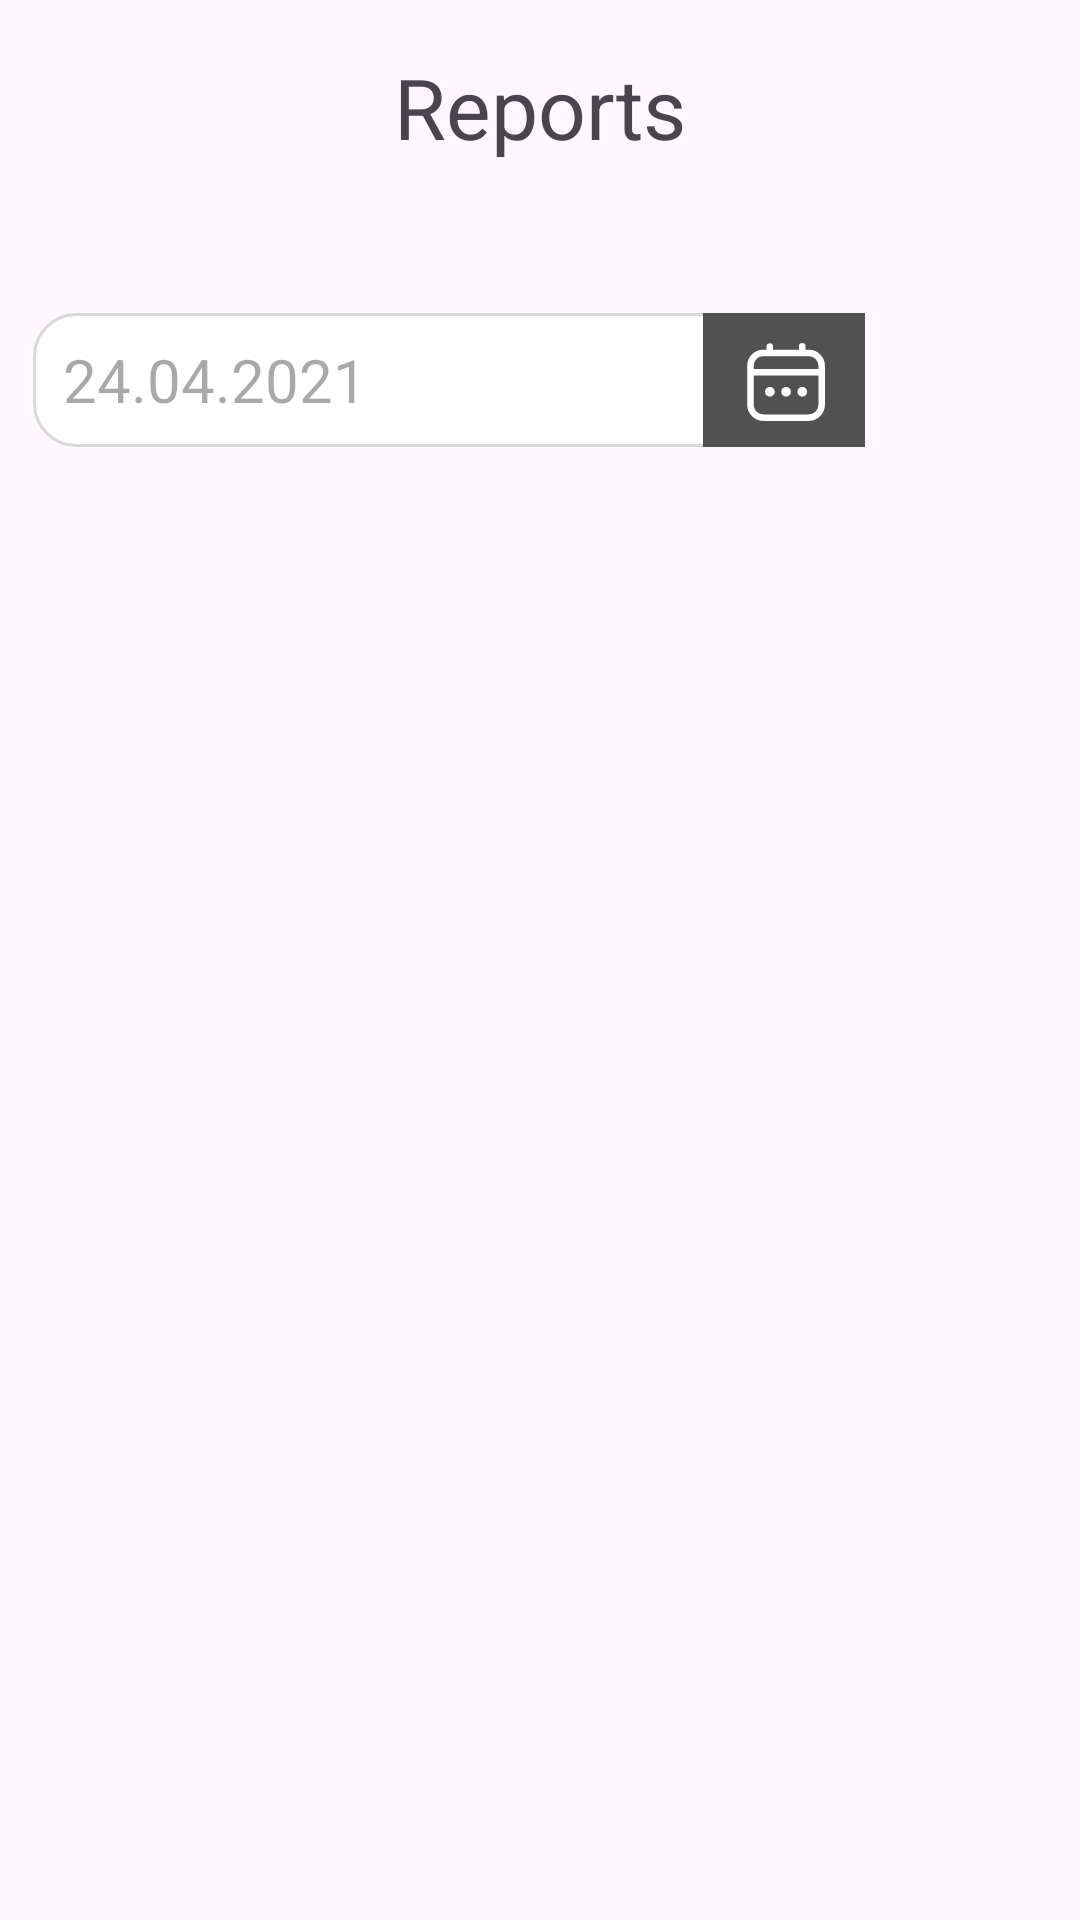

Here is an Android app screen rendered from its layout file. Give the layout XML and the strings, colors and styles it references.
<!-- AndroidManifest.xml: application theme Theme.HospitalApplication -->
<!-- res/layout/fragment_reports.xml -->
<?xml version="1.0" encoding="utf-8"?>
<androidx.constraintlayout.widget.ConstraintLayout xmlns:android="http://schemas.android.com/apk/res/android"
    android:layout_width="match_parent"
    android:layout_height="match_parent"
    xmlns:app="http://schemas.android.com/apk/res-auto"
    xmlns:tools="http://schemas.android.com/tools">

    <androidx.constraintlayout.widget.Guideline
        android:id="@+id/horizontal_up"
        android:layout_width="match_parent"
        android:layout_height="wrap_content"
        android:orientation="horizontal"
        app:layout_constraintGuide_percent="0.0356341"
        />

    <ImageView
        android:id="@+id/arrow_back"
        android:layout_width="0dp"
        android:layout_height="0dp"
        android:src="@drawable/baseline_arrow_back_24"
        app:layout_constraintStart_toStartOf="parent"
        app:layout_constraintWidth_percent="0.11"
        app:layout_constraintHeight_percent="0.04"
        app:layout_constraintTop_toBottomOf="@+id/horizontal_up"
        />

    <TextView
        android:id="@+id/calls_text"
        android:layout_width="wrap_content"
        android:layout_height="wrap_content"
        android:text="Reports"
        android:textSize="28dp"
        app:layout_constraintBottom_toBottomOf="@id/arrow_back"
        app:layout_constraintEnd_toEndOf="parent"
        app:layout_constraintStart_toStartOf="@+id/arrow_back"
        app:layout_constraintTop_toTopOf="@id/arrow_back" />

    <TextView
        android:id="@+id/date_container"
        android:layout_width="0dp"
        android:layout_height="0dp"
        android:layout_marginStart="11dp"
        android:layout_marginTop="50dp"
        android:background="@drawable/date_container"
        android:gravity="center_vertical"
        app:layout_constraintHeight_percent="0.07"
        app:layout_constraintStart_toStartOf="parent"
        app:layout_constraintTop_toBottomOf="@id/calls_text"
        app:layout_constraintWidth_percent="0.77"
        android:hint="24.04.2021"
        android:textSize="20sp"
        android:paddingHorizontal="10dp"
        />

    <ImageButton
        android:id="@+id/calender"
        android:layout_width="0dp"
        android:layout_height="0dp"
        android:src="@drawable/calender"
        app:layout_constraintBottom_toBottomOf="@id/date_container"
        app:layout_constraintEnd_toEndOf="@id/date_container"
        app:layout_constraintTop_toTopOf="@id/date_container"
        app:layout_constraintHeight_percent="0.07"
        app:layout_constraintWidth_percent="0.15"
        />

    <ImageView
        android:id="@+id/add"
        android:layout_width="0dp"
        android:layout_height="0dp"
        android:layout_marginStart="10dp"
        android:src="@drawable/group_2868"
        app:layout_constraintBottom_toBottomOf="@id/calender"
        app:layout_constraintStart_toEndOf="@id/calender"
        app:layout_constraintTop_toTopOf="@id/calender"
        app:layout_constraintEnd_toEndOf="parent"
        app:layout_constraintWidth_percent="0.15"
        app:layout_constraintHeight_percent="0.15"
        android:layout_marginEnd="12dp"
        />

    <androidx.recyclerview.widget.RecyclerView
        android:id="@+id/callsRecycler"
        android:layout_width="match_parent"
        android:layout_height="0dp"
        android:layout_marginTop="20dp"
        android:orientation="vertical"
        app:layoutManager="androidx.recyclerview.widget.LinearLayoutManager"
        app:layout_constraintTop_toBottomOf="@id/date_container"
        tools:listitem="@layout/item_calls" />

</androidx.constraintlayout.widget.ConstraintLayout>
<!-- res/layout/item_calls.xml (included above) -->
<?xml version="1.0" encoding="utf-8"?>
<androidx.cardview.widget.CardView xmlns:android="http://schemas.android.com/apk/res/android"
    xmlns:tools="http://schemas.android.com/tools"
    android:layout_width="match_parent"
    android:layout_height="wrap_content"
    xmlns:app="http://schemas.android.com/apk/res-auto"
    android:layout_marginBottom="10dp"
    android:elevation="25dp">

    <androidx.constraintlayout.widget.ConstraintLayout
        android:layout_width="match_parent"
        android:layout_height="wrap_content">

        <TextView
            android:id="@+id/container"
            android:layout_width="match_parent"
            android:layout_height="wrap_content"
            android:background="@drawable/call_item"
            android:layout_marginHorizontal="20dp"
            app:layout_constraintTop_toTopOf="parent"
            />
        <TextView
            android:id="@+id/person"
            android:layout_width="wrap_content"
            android:layout_height="wrap_content"
            android:background="@drawable/small_person"
            app:layout_constraintStart_toStartOf="@id/container"
            app:layout_constraintTop_toTopOf="@id/container"
            android:layout_margin="20dp"
            />
        <TextView
            android:id="@+id/calender"
            android:layout_width="wrap_content"
            android:layout_height="wrap_content"
            android:background="@drawable/small_calender"
            app:layout_constraintStart_toStartOf="@id/container"
            app:layout_constraintTop_toBottomOf="@id/person"
            android:layout_margin="20dp"/>
        <TextView
            android:id="@+id/name"
            android:layout_width="wrap_content"
            android:layout_height="wrap_content"
            android:maxLines="1"
            tools:text="Sama Ahmed"
            app:layout_constraintStart_toEndOf="@id/person"
            app:layout_constraintTop_toTopOf="@id/person"
            android:layout_marginStart="10dp"/>
        <TextView
            android:id="@+id/date"
            android:layout_width="wrap_content"
            android:layout_height="wrap_content"
            android:maxLines="1"
            tools:text="24.04.2021"
            app:layout_constraintStart_toEndOf="@id/calender"
            app:layout_constraintTop_toTopOf="@id/calender"
            android:layout_marginStart="10dp"/>

        <ImageView
            android:id="@+id/done_or_not"
            android:layout_width="20dp"
            android:layout_height="20dp"
            android:layout_marginEnd="10dp"
            android:background="@drawable/green_right"
            app:layout_constraintBottom_toBottomOf="@id/name"
            app:layout_constraintEnd_toEndOf="@id/container"
            app:layout_constraintTop_toTopOf="@id/name" />

    </androidx.constraintlayout.widget.ConstraintLayout>


</androidx.cardview.widget.CardView>
<!-- resources referenced by this layout -->
<resources>
  <!-- drawable calender (drawable) -->
  <vector xmlns:android="http://schemas.android.com/apk/res/android"
      android:width="60dp"
      android:height="60dp"
      android:viewportWidth="44"
      android:viewportHeight="44">
    <path
        android:pathData="M4,0L40,0A4,4 0,0 1,44 4L44,40A4,4 0,0 1,40 44L4,44A4,4 0,0 1,0 40L0,4A4,4 0,0 1,4 0z"
        android:fillColor="#515151" />
    <path
        android:pathData="M28.042,14.583L27.25,14.583L27.25,13.792a0.792,0.792 0,1 0,-1.583 0v0.792L19.333,14.584L19.333,13.792a0.792,0.792 0,0 0,-1.583 0v0.792L16.958,14.584A3.963,3.963 0,0 0,13 18.542v9.5A3.963,3.963 0,0 0,16.958 32L28.042,32A3.963,3.963 0,0 0,32 28.042v-9.5A3.963,3.963 0,0 0,28.042 14.583ZM14.583,18.542A2.375,2.375 0,0 1,16.958 16.167L28.042,16.167a2.375,2.375 0,0 1,2.375 2.375v0.792L14.583,19.334ZM28.042,30.417L16.958,30.417a2.375,2.375 0,0 1,-2.375 -2.375L14.583,20.917L30.417,20.917v7.125A2.375,2.375 0,0 1,28.042 30.417Z"
        android:fillColor="#fff" />
    <path
        android:pathData="M22.501,24.876m-1.188,0a1.188,1.188 0,1 1,2.376 0a1.188,1.188 0,1 1,-2.376 0"
        android:fillColor="#fff" />
    <path
        android:pathData="M18.542,24.876m-1.188,0a1.188,1.188 0,1 1,2.376 0a1.188,1.188 0,1 1,-2.376 0"
        android:fillColor="#fff" />
    <path
        android:pathData="M26.459,24.876m-1.188,0a1.188,1.188 0,1 1,2.376 0a1.188,1.188 0,1 1,-2.376 0"
        android:fillColor="#fff" />
  </vector>
  <!-- drawable date_container (drawable) -->
  <?xml version="1.0" encoding="utf-8"?>
  <shape xmlns:android="http://schemas.android.com/apk/res/android" android:shape="rectangle" >
      <corners
          android:radius="14dp"
          />
      <solid
          android:color="#FFFFFF"
          />
      <padding
          android:left="0dp"
          android:top="0dp"
          android:right="0dp"
          android:bottom="0dp"
          />
      <size
          android:width="290dp"
          android:height="60dp"
          />
      <stroke
          android:width="1dp"
          android:color="#D8D8D8"
          />
  </shape>
  <style name="Theme.HospitalApplication" parent="Base.Theme.HospitalApplication" />
  <style name="Base.Theme.HospitalApplication" parent="Theme.Material3.DayNight.NoActionBar">
          
          
          <item name="colorPrimaryDark">#000</item>
      </style>
</resources>
